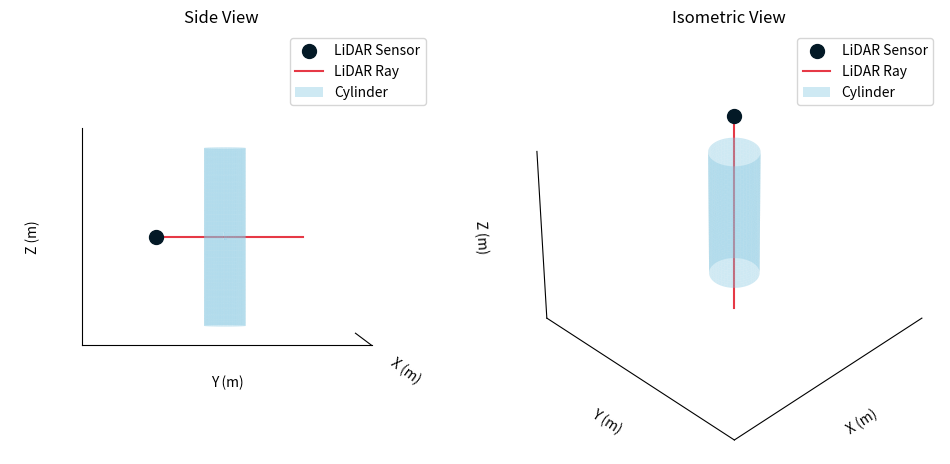

Python code for this plot:
import numpy as np
import matplotlib.pyplot as plt
from mpl_toolkits.mplot3d import Axes3D

fig = plt.figure(figsize=(12, 6))

# --- First subplot: Side view
ax1 = fig.add_subplot(121, projection='3d')

# Lidar
sensor_pos = np.array([0, 0, 1.5])
ax1.scatter([sensor_pos[0]], [sensor_pos[1]], [sensor_pos[2]], color='#031926', s=100, label='LiDAR Sensor')

# Ray
ray_direction = np.array([1.5, 1.5, 1.5]) - sensor_pos
ray_length = 3.5  # Extend the ray beyond the cylinder
ray_end = sensor_pos + ray_length * ray_direction / np.linalg.norm(ray_direction)
ax1.plot([sensor_pos[0], ray_end[0]], [sensor_pos[1], ray_end[1]], [sensor_pos[2], ray_end[2]], color='#E63946', label='LiDAR Ray')

# Cylinder
z = np.linspace(0, 3, 100)
theta = np.linspace(0, 2 * np.pi, 100)
theta_grid, z_grid = np.meshgrid(theta, z)
x_grid = 0.35 * np.cos(theta_grid) + 1.2
y_grid = 0.35 * np.sin(theta_grid) + 1.2
ax1.plot_surface(x_grid, y_grid, z_grid, color='#86C8E2', shade=False, alpha=0.4, label='Cylinder')

# Set axis labels
ax1.set_xlabel('X (m)')
ax1.set_ylabel('Y (m)')
ax1.set_zlabel('Z (m)')

# Set axis limits
ax1.set_xlim([-0.5, 2])
ax1.set_ylim([-0.5, 2])
ax1.set_zlim([-0.5, 2])
ax1.axis('equal')

# Remove grid, ticks, and background for a clean look
ax1.grid(False)
ax1.set_xticks([])
ax1.set_yticks([])
ax1.set_zticks([])
ax1.xaxis.set_pane_color((1.0, 1.0, 1.0, 0.0))
ax1.yaxis.set_pane_color((1.0, 1.0, 1.0, 0.0))
ax1.zaxis.set_pane_color((1.0, 1.0, 1.0, 0.0))

# Add a title for the first subplot
ax1.set_title('Side View')

# Add a legend
ax1.legend()

# Adjust view angle
#  ax1.view_init(elev=20, azim=45)
ax1.view_init(elev=0, azim=0)

# --- Second subplot: Isometric view
ax2 = fig.add_subplot(122, projection='3d')  # 122 means 1 row, 2 columns, 2nd subplot

# Lidar
sensor_pos = np.array([0, 0, 1.5])
ax2.scatter([sensor_pos[0]], [sensor_pos[1]], [sensor_pos[2]], color='#031926', s=100, label='LiDAR Sensor')

# Ray
ray_direction = np.array([1.5, 1.5, 1.5]) - sensor_pos
ray_length = 4.5  # Extend the ray beyond the cylinder
ray_end = sensor_pos + ray_length * ray_direction / np.linalg.norm(ray_direction)
ax2.plot([sensor_pos[0], ray_end[0]], [sensor_pos[1], ray_end[1]], [sensor_pos[2], ray_end[2]], color='#E63946', label='LiDAR Ray')

# Cylinder
z = np.linspace(0, 2, 100)
theta = np.linspace(0, 2 * np.pi, 100)
theta_grid, z_grid = np.meshgrid(theta, z)
x_grid = 0.35 * np.cos(theta_grid) + 1.2
y_grid = 0.35 * np.sin(theta_grid) + 1.2
ax2.plot_surface(x_grid, y_grid, z_grid, color='#86C8E2', shade=False, alpha=0.4, label='Cylinder')

# Set axis labels
ax2.set_xlabel('X (m)')
ax2.set_ylabel('Y (m)')
ax2.set_zlabel('Z (m)')

# Set axis limits
ax2.set_xlim([-0.5, 2])
ax2.set_ylim([-0.5, 2])
ax2.set_zlim([-0.5, 2])
ax2.axis('equal')

# Remove grid, ticks, and background for a clean look
ax2.grid(False)
ax2.set_xticks([])
ax2.set_yticks([])
ax2.set_zticks([])
ax2.xaxis.set_pane_color((1.0, 1.0, 1.0, 0.0))
ax2.yaxis.set_pane_color((1.0, 1.0, 1.0, 0.0))
ax2.zaxis.set_pane_color((1.0, 1.0, 1.0, 0.0))

# Add a title for the first subplot
ax2.set_title('Isometric View')

# Add a legend
ax2.legend()

# Adjust view angle
ax2.view_init(elev=35.264, azim=45)

#  plt.show()
plt.savefig('cylinder-plot.pdf')
